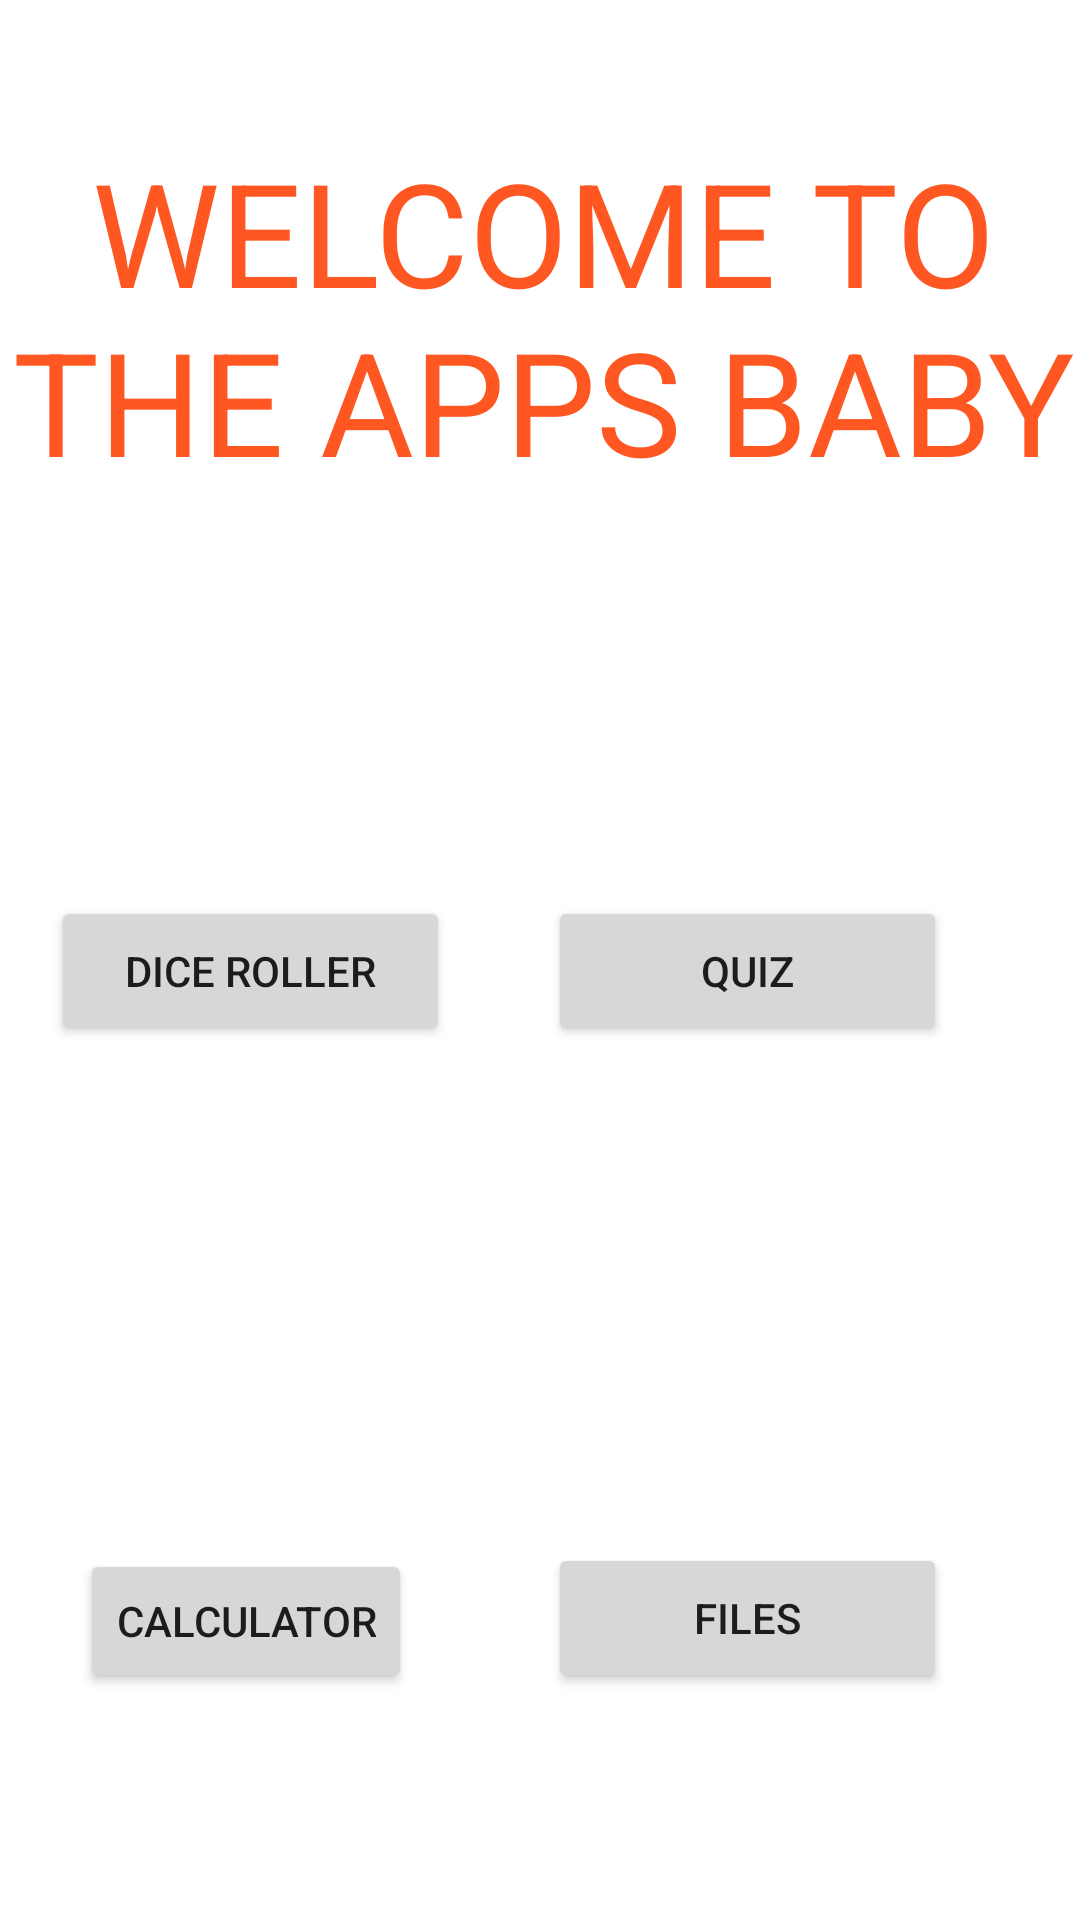

Here is an Android app screen rendered from its layout file. Give the layout XML and the strings, colors and styles it references.
<!-- AndroidManifest.xml: application theme Theme.BK2K -->
<!-- res/layout/activity_main2.xml -->
<?xml version="1.0" encoding="utf-8"?>
<androidx.constraintlayout.widget.ConstraintLayout xmlns:android="http://schemas.android.com/apk/res/android"
    xmlns:app="http://schemas.android.com/apk/res-auto"
    xmlns:tools="http://schemas.android.com/tools"
    android:layout_width="match_parent"
    android:layout_height="match_parent"
    tools:context=".MainActivity2">

    <TextView
        android:id="@+id/header1"
        android:layout_width="380dp"
        android:layout_height="129dp"
        android:text="Welcome to The apps Baby"
        android:textAlignment="center"
        android:textAllCaps="true"
        android:textColor="#FF5722"
        android:textSize="48sp"
        app:layout_constraintBottom_toBottomOf="parent"
        app:layout_constraintEnd_toEndOf="parent"
        app:layout_constraintHorizontal_bias="0.483"
        app:layout_constraintStart_toStartOf="parent"
        app:layout_constraintTop_toTopOf="parent"
        app:layout_constraintVertical_bias="0.088" />

    <ImageView
        android:id="@+id/diceImg"
        android:layout_width="123dp"
        android:layout_height="119dp"
        android:adjustViewBounds="true"
        android:scaleType="centerInside"
        app:layout_constraintBottom_toBottomOf="parent"
        app:layout_constraintEnd_toEndOf="parent"
        app:layout_constraintHorizontal_bias="0.104"
        app:layout_constraintStart_toStartOf="parent"
        app:layout_constraintTop_toTopOf="parent"
        app:layout_constraintVertical_bias="0.349"
        tools:srcCompat="@tools:sample/avatars" />

    <ImageView
        android:id="@+id/file"
        android:layout_width="101dp"
        android:layout_height="103dp"
        android:adjustViewBounds="true"
        android:scaleType="centerInside"
        app:layout_constraintBottom_toBottomOf="parent"
        app:layout_constraintEnd_toEndOf="parent"
        app:layout_constraintHorizontal_bias="0.777"
        app:layout_constraintStart_toStartOf="parent"
        app:layout_constraintTop_toTopOf="parent"
        app:layout_constraintVertical_bias="0.727"
        tools:srcCompat="@tools:sample/avatars" />

    <ImageView
        android:id="@+id/quizs"
        android:layout_width="91dp"
        android:layout_height="110dp"
        android:adjustViewBounds="true"
        android:scaleType="centerInside"
        app:layout_constraintBottom_toBottomOf="parent"
        app:layout_constraintEnd_toEndOf="parent"
        app:layout_constraintHorizontal_bias="0.777"
        app:layout_constraintStart_toStartOf="parent"
        app:layout_constraintTop_toTopOf="parent"
        app:layout_constraintVertical_bias="0.344"
        tools:srcCompat="@tools:sample/avatars" />

    <ImageView
        android:id="@+id/calc"
        android:layout_width="107dp"
        android:layout_height="112dp"
        app:layout_constraintBottom_toBottomOf="parent"
        app:layout_constraintEnd_toEndOf="parent"
        app:layout_constraintHorizontal_bias="0.111"
        app:layout_constraintStart_toStartOf="parent"
        app:layout_constraintTop_toTopOf="parent"
        app:layout_constraintVertical_bias="0.723"
        tools:srcCompat="@tools:sample/avatars" />

    <Button
        android:id="@+id/dice"
        android:layout_width="133dp"
        android:layout_height="50dp"
        android:text="Dice Roller"
        app:layout_constraintBottom_toBottomOf="parent"
        app:layout_constraintEnd_toEndOf="parent"
        app:layout_constraintHorizontal_bias="0.075"
        app:layout_constraintStart_toStartOf="parent"
        app:layout_constraintTop_toTopOf="parent"
        app:layout_constraintVertical_bias="0.506" />

    <Button
        android:id="@+id/files"
        android:layout_width="133dp"
        android:layout_height="50dp"
        android:text="Files"
        app:layout_constraintBottom_toBottomOf="parent"
        app:layout_constraintEnd_toEndOf="parent"
        app:layout_constraintHorizontal_bias="0.805"
        app:layout_constraintStart_toStartOf="parent"
        app:layout_constraintTop_toTopOf="parent"
        app:layout_constraintVertical_bias="0.872" />

    <Button
        android:id="@+id/quiz"
        android:layout_width="133dp"
        android:layout_height="50dp"
        android:text="Quiz"
        app:layout_constraintBottom_toBottomOf="parent"
        app:layout_constraintEnd_toEndOf="parent"
        app:layout_constraintHorizontal_bias="0.805"
        app:layout_constraintStart_toStartOf="parent"
        app:layout_constraintTop_toTopOf="parent"
        app:layout_constraintVertical_bias="0.506" />

    <Button
        android:id="@+id/calculator"
        android:layout_width="wrap_content"
        android:layout_height="wrap_content"
        android:layout_marginTop="20dp"
        android:text="Calculator"
        app:layout_constraintBottom_toBottomOf="parent"
        app:layout_constraintEnd_toEndOf="parent"
        app:layout_constraintHorizontal_bias="0.107"
        app:layout_constraintStart_toStartOf="parent"
        app:layout_constraintTop_toTopOf="parent"
        app:layout_constraintVertical_bias="0.868" />

</androidx.constraintlayout.widget.ConstraintLayout>
<!-- resources referenced by this layout -->
<resources>
  <style name="Theme.BK2K" parent="Theme.MaterialComponents.DayNight.DarkActionBar">
          
          <item name="colorPrimary">@color/purple_500</item>
          <item name="colorPrimaryVariant">@color/purple_700</item>
          <item name="colorOnPrimary">@color/white</item>
          
          <item name="colorSecondary">@color/teal_200</item>
          <item name="colorSecondaryVariant">@color/teal_700</item>
          <item name="colorOnSecondary">@color/black</item>
          
          <item name="android:statusBarColor" tools:targetApi="l">?attr/colorPrimaryVariant</item>
          
      </style>
  <!-- not gathered from this repository: default colours our renderer supplied (Android Studio template values) -->
  <color name="purple_500">#FF6200EE</color>
  <color name="purple_700">#FF3700B3</color>
  <color name="teal_200">#FF03DAC5</color>
  <color name="teal_700">#FF018786</color>
  <color name="black">#FF000000</color>
  <color name="white">#FFFFFFFF</color>
</resources>
